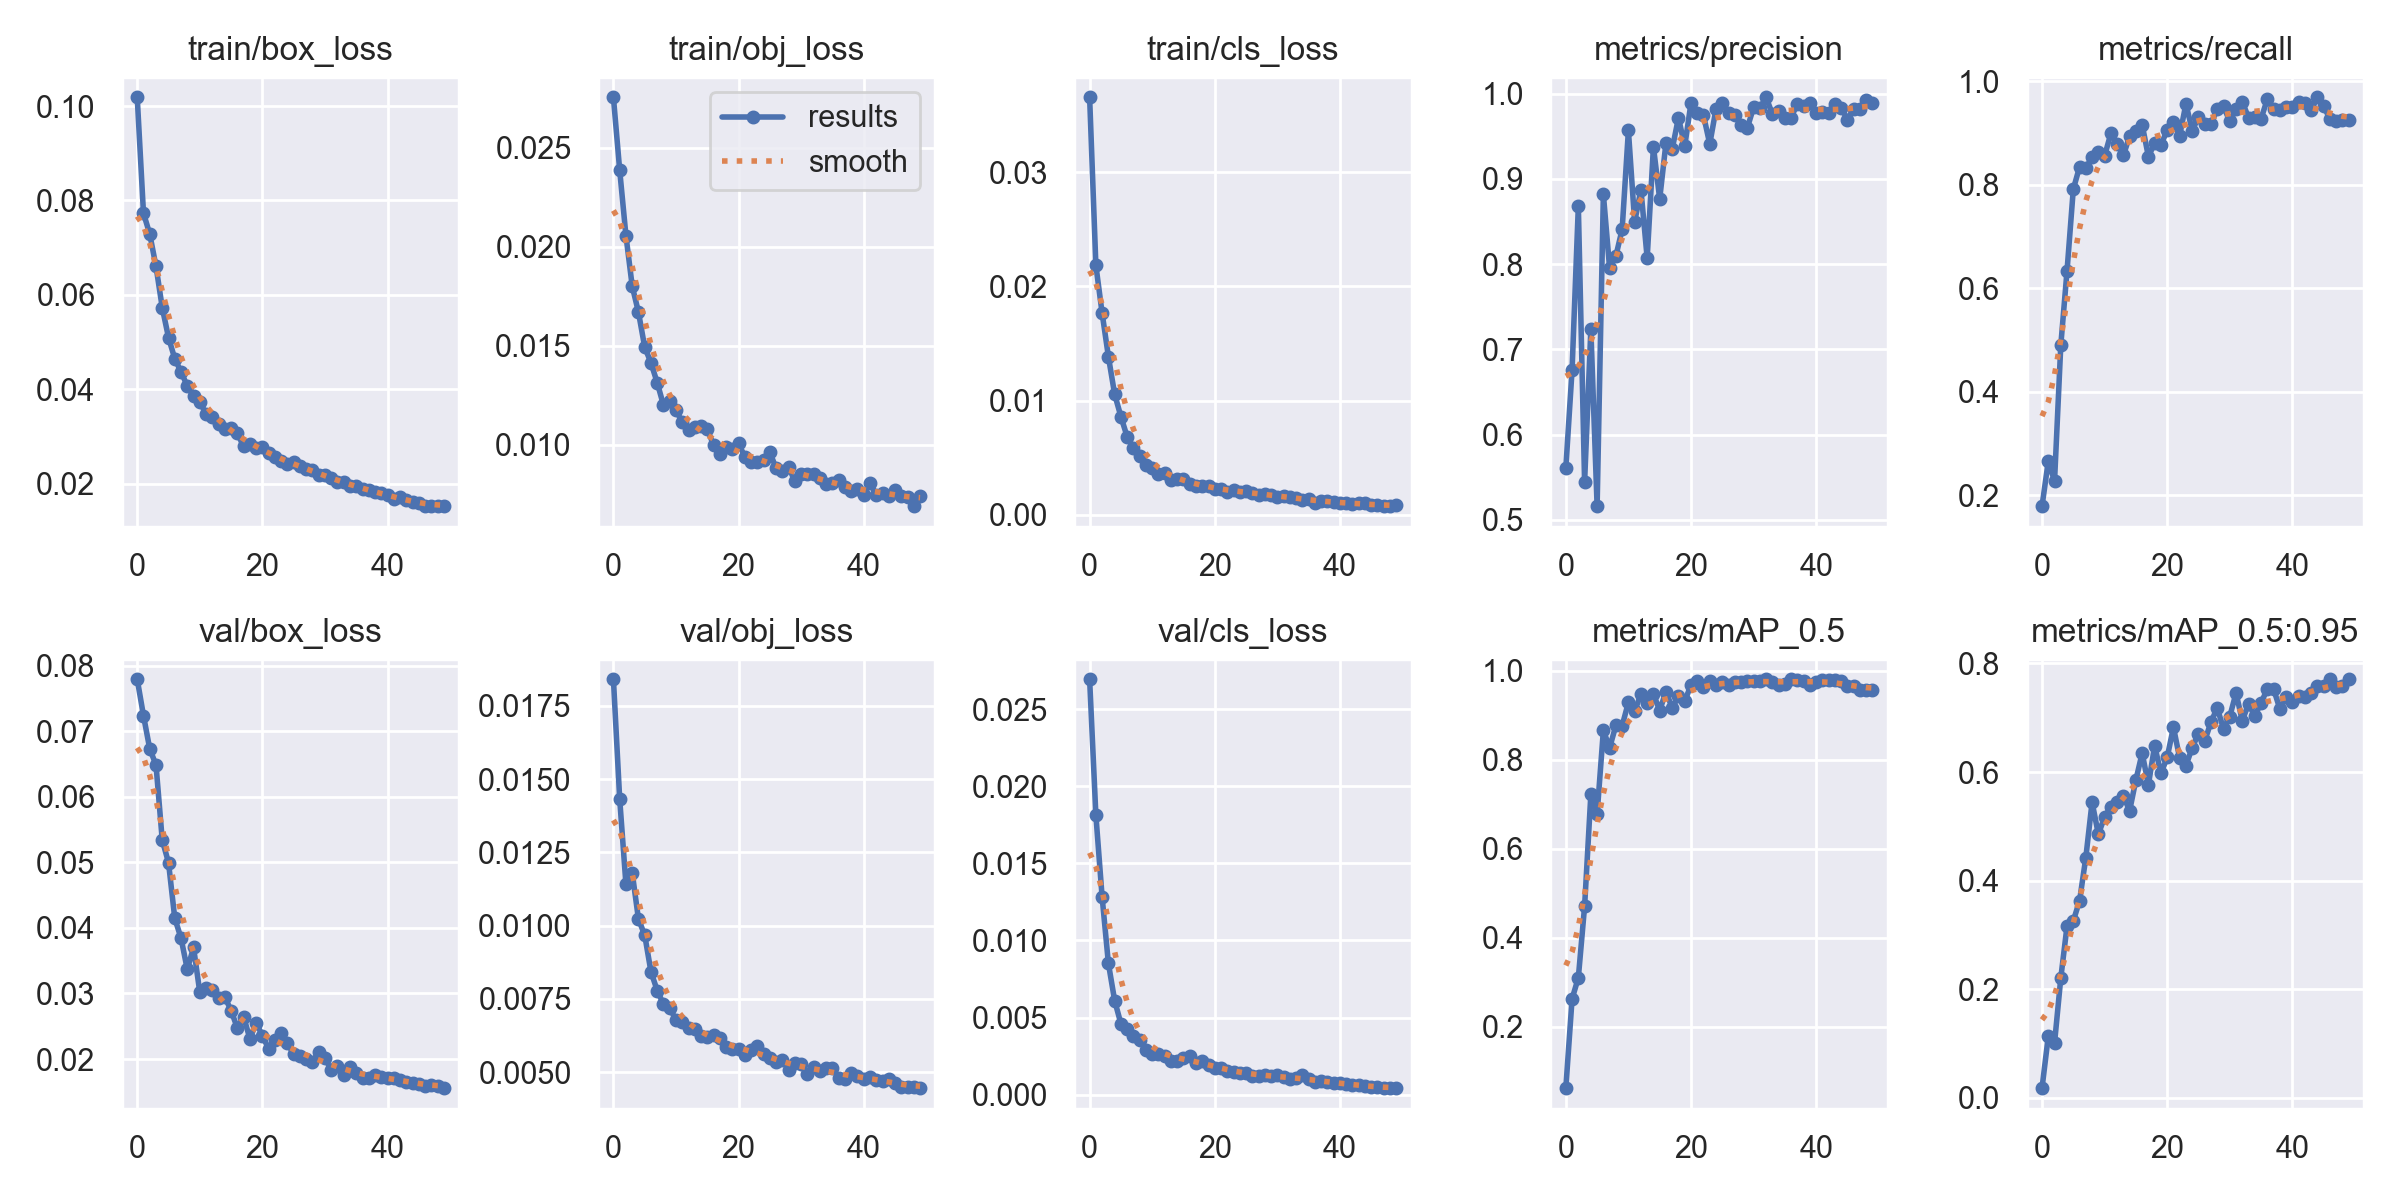

The data file committed next to this chart (first rows):
epoch, train/box_loss, train/obj_loss, train/cls_loss, metrics/precision, metrics/recall, metrics/mAP_0.5, metrics/mAP_0.5:0.95, val/box_loss, val/obj_loss, val/cls_loss, x/lr0, x/lr1, x/lr2
0, 0.1019, 0.02755, 0.03655, 0.5606, 0.1793, 0.06237, 0.01793, 0.07791, 0.01841, 0.02695, 0.07068, 0.003258, 0.003258
1, 0.07731, 0.02387, 0.02183, 0.6761, 0.2661, 0.263, 0.1134, 0.07237, 0.01433, 0.01813, 0.04055, 0.00646, 0.00646
2, 0.07289, 0.02056, 0.01765, 0.868, 0.2279, 0.3106, 0.1009, 0.0673, 0.01141, 0.01281, 0.01029, 0.009531, 0.009531
3, 0.06604, 0.01802, 0.01385, 0.5445, 0.4903, 0.4708, 0.2208, 0.06485, 0.01181, 0.008519, 0.009406, 0.009406, 0.009406
4, 0.05728, 0.0167, 0.01056, 0.7237, 0.6345, 0.7223, 0.3168, 0.05338, 0.01022, 0.0061, 0.009406, 0.009406, 0.009406
5, 0.05096, 0.01493, 0.008603, 0.5162, 0.7918, 0.6784, 0.3259, 0.04996, 0.009677, 0.004601, 0.009208, 0.009208, 0.009208
6, 0.04648, 0.01414, 0.006835, 0.882, 0.8347, 0.8661, 0.363, 0.04147, 0.008422, 0.004244, 0.00901, 0.00901, 0.00901
7, 0.04368, 0.01313, 0.005851, 0.7949, 0.8325, 0.8271, 0.4426, 0.03844, 0.007781, 0.003817, 0.008812, 0.008812, 0.008812
8, 0.04072, 0.01199, 0.005182, 0.8096, 0.8533, 0.8774, 0.5445, 0.03368, 0.007313, 0.003545, 0.008614, 0.008614, 0.008614
9, 0.03854, 0.0122, 0.004362, 0.8407, 0.864, 0.8764, 0.4855, 0.03701, 0.007185, 0.002914, 0.008416, 0.008416, 0.008416
10, 0.03727, 0.01173, 0.004089, 0.9567, 0.856, 0.9292, 0.5171, 0.03019, 0.006771, 0.002645, 0.008218, 0.008218, 0.008218
11, 0.0348, 0.01115, 0.003578, 0.8494, 0.8993, 0.9098, 0.5361, 0.03088, 0.006714, 0.002659, 0.00802, 0.00802, 0.00802
12, 0.03419, 0.01073, 0.003636, 0.8874, 0.8796, 0.9475, 0.5449, 0.0305, 0.006498, 0.002536, 0.007822, 0.007822, 0.007822
13, 0.03268, 0.01091, 0.003098, 0.8071, 0.8568, 0.9269, 0.5555, 0.02925, 0.006455, 0.002211, 0.007624, 0.007624, 0.007624
14, 0.03166, 0.01093, 0.003122, 0.9377, 0.8945, 0.9481, 0.5288, 0.02946, 0.006234, 0.00221, 0.007426, 0.007426, 0.007426
15, 0.03186, 0.01079, 0.00317, 0.8764, 0.9041, 0.9108, 0.5855, 0.0274, 0.006209, 0.002401, 0.007228, 0.007228, 0.007228
16, 0.03063, 0.00998, 0.002744, 0.942, 0.9164, 0.9534, 0.6348, 0.02473, 0.006256, 0.002519, 0.00703, 0.00703, 0.00703
17, 0.02792, 0.009542, 0.002556, 0.935, 0.8546, 0.9165, 0.5768, 0.02648, 0.006163, 0.002023, 0.006832, 0.006832, 0.006832
18, 0.02833, 0.009869, 0.002529, 0.9717, 0.8806, 0.9437, 0.6483, 0.0231, 0.005861, 0.002168, 0.006634, 0.006634, 0.006634
19, 0.02759, 0.009808, 0.002487, 0.9384, 0.877, 0.9313, 0.5974, 0.0255, 0.005789, 0.001921, 0.006436, 0.006436, 0.006436
20, 0.02781, 0.01008, 0.002288, 0.9887, 0.9058, 0.9683, 0.627, 0.02359, 0.005772, 0.001747, 0.006238, 0.006238, 0.006238
21, 0.02641, 0.009369, 0.002261, 0.9771, 0.9213, 0.9777, 0.6825, 0.02154, 0.005579, 0.001741, 0.00604, 0.00604, 0.00604
22, 0.02559, 0.009136, 0.001974, 0.9746, 0.8953, 0.9636, 0.6252, 0.02296, 0.005755, 0.001533, 0.005842, 0.005842, 0.005842
23, 0.02483, 0.009107, 0.002142, 0.9408, 0.9567, 0.978, 0.6119, 0.02391, 0.005903, 0.001464, 0.005644, 0.005644, 0.005644
24, 0.02421, 0.009206, 0.001976, 0.982, 0.905, 0.9676, 0.6449, 0.0224, 0.005629, 0.001391, 0.005446, 0.005446, 0.005446
25, 0.02459, 0.009619, 0.002129, 0.9886, 0.9306, 0.9746, 0.6708, 0.02076, 0.005481, 0.001437, 0.005248, 0.005248, 0.005248
26, 0.02365, 0.008802, 0.001937, 0.9771, 0.9183, 0.9683, 0.6571, 0.02054, 0.005337, 0.001231, 0.00505, 0.00505, 0.00505
27, 0.02304, 0.008658, 0.001748, 0.9749, 0.9184, 0.9742, 0.6922, 0.02001, 0.00541, 0.001238, 0.004852, 0.004852, 0.004852
28, 0.02289, 0.008872, 0.001838, 0.9632, 0.9459, 0.9741, 0.718, 0.01958, 0.005074, 0.0013, 0.004654, 0.004654, 0.004654
29, 0.02181, 0.008143, 0.00171, 0.9598, 0.9515, 0.9775, 0.6796, 0.02107, 0.005298, 0.001181, 0.004456, 0.004456, 0.004456
30, 0.02187, 0.008537, 0.001577, 0.9837, 0.9227, 0.9779, 0.7021, 0.02017, 0.005271, 0.001246, 0.004258, 0.004258, 0.004258
31, 0.0213, 0.008513, 0.001626, 0.983, 0.9462, 0.9777, 0.7454, 0.01831, 0.004939, 0.001121, 0.00406, 0.00406, 0.00406
32, 0.02025, 0.008518, 0.001584, 0.9957, 0.9607, 0.981, 0.6946, 0.01893, 0.005165, 0.0009888, 0.003862, 0.003862, 0.003862
33, 0.02043, 0.008315, 0.001507, 0.9761, 0.9296, 0.9747, 0.7255, 0.01765, 0.005025, 0.001087, 0.003664, 0.003664, 0.003664
34, 0.01958, 0.008021, 0.001344, 0.9792, 0.9303, 0.9685, 0.7031, 0.01881, 0.00514, 0.001246, 0.003466, 0.003466, 0.003466
35, 0.01942, 0.008042, 0.001368, 0.9712, 0.9277, 0.9696, 0.7277, 0.0179, 0.005144, 0.000994, 0.003268, 0.003268, 0.003268
36, 0.01883, 0.008202, 0.001085, 0.9718, 0.9654, 0.981, 0.7524, 0.01713, 0.004801, 0.0008478, 0.00307, 0.00307, 0.00307
37, 0.01873, 0.007871, 0.001233, 0.9881, 0.9468, 0.9801, 0.7533, 0.01707, 0.004769, 0.0009036, 0.002872, 0.002872, 0.002872
38, 0.01821, 0.007639, 0.001205, 0.986, 0.9445, 0.9762, 0.7162, 0.01763, 0.004951, 0.0008076, 0.002674, 0.002674, 0.002674
39, 0.01798, 0.007771, 0.001086, 0.9892, 0.951, 0.969, 0.7376, 0.01722, 0.004855, 0.0007643, 0.002476, 0.002476, 0.002476
40, 0.0176, 0.007469, 0.001069, 0.9774, 0.9511, 0.9757, 0.7296, 0.01716, 0.004757, 0.0007403, 0.002278, 0.002278, 0.002278
41, 0.01683, 0.008053, 0.001012, 0.9789, 0.9597, 0.9786, 0.7407, 0.01706, 0.004832, 0.0007005, 0.00208, 0.00208, 0.00208
42, 0.01707, 0.007462, 0.0009628, 0.977, 0.9574, 0.9786, 0.7389, 0.01675, 0.004733, 0.0006426, 0.001882, 0.001882, 0.001882
43, 0.01649, 0.007568, 0.001053, 0.9875, 0.9443, 0.9788, 0.7455, 0.01657, 0.004694, 0.0006539, 0.001684, 0.001684, 0.001684
44, 0.01606, 0.007408, 0.001024, 0.9834, 0.9692, 0.9778, 0.7578, 0.01638, 0.004757, 0.0005492, 0.001486, 0.001486, 0.001486
45, 0.01598, 0.007716, 0.0008274, 0.9696, 0.9525, 0.967, 0.7577, 0.01621, 0.004626, 0.000516, 0.001288, 0.001288, 0.001288
46, 0.01527, 0.007407, 0.0009022, 0.9823, 0.9272, 0.9657, 0.7708, 0.01597, 0.004485, 0.000471, 0.00109, 0.00109, 0.00109
47, 0.01523, 0.007371, 0.0008064, 0.9825, 0.9241, 0.9573, 0.7561, 0.01598, 0.004497, 0.0004398, 0.000892, 0.000892, 0.000892
48, 0.01534, 0.006895, 0.0007651, 0.9922, 0.9255, 0.9571, 0.7593, 0.01583, 0.004493, 0.0004247, 0.000694, 0.000694, 0.000694
49, 0.01523, 0.007432, 0.0008292, 0.9889, 0.9246, 0.958, 0.7707, 0.01556, 0.004449, 0.0004211, 0.000496, 0.000496, 0.000496
